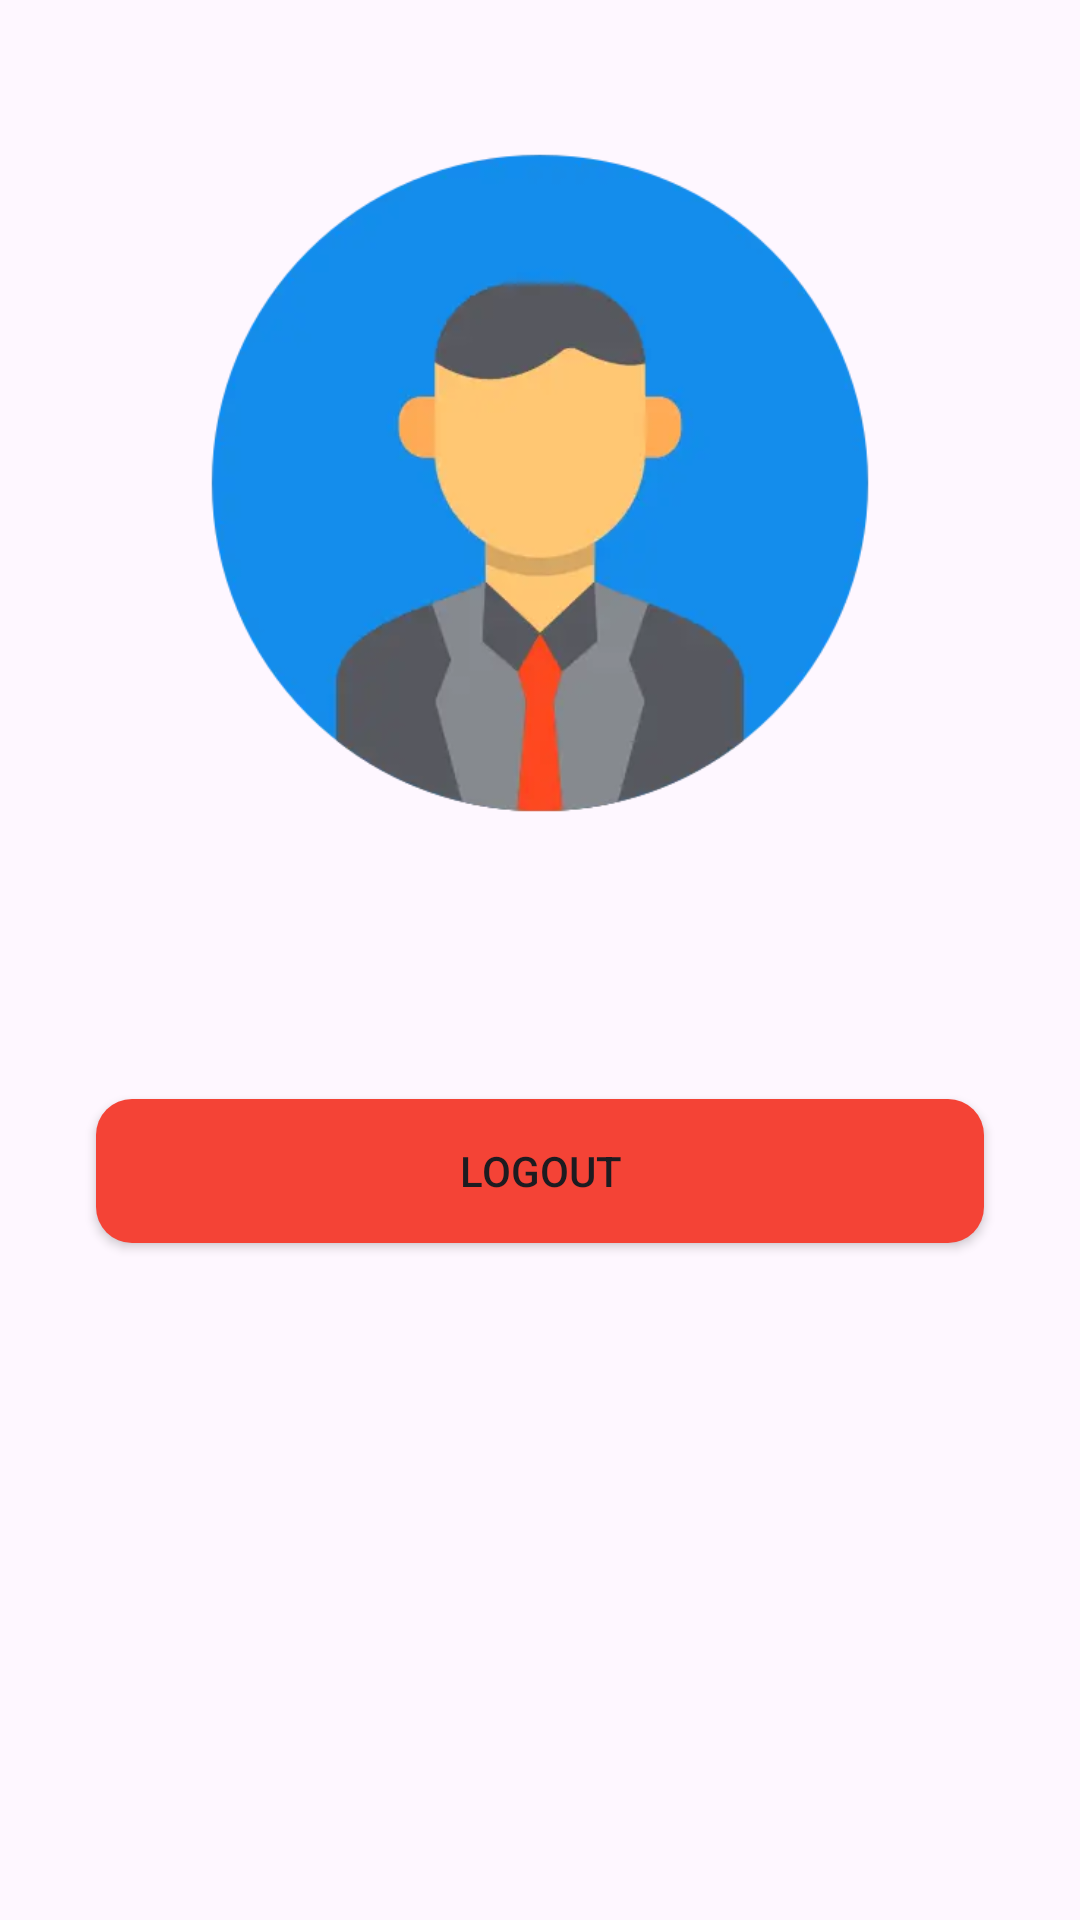

Write the Android layout XML for this screen, with the resource values it uses.
<!-- AndroidManifest.xml: application theme Theme.Assigment2_IrfanArrahman -->
<!-- res/layout/fragment_profile.xml -->
<?xml version="1.0" encoding="utf-8"?>
<LinearLayout xmlns:android="http://schemas.android.com/apk/res/android"
    xmlns:tools="http://schemas.android.com/tools"
    android:layout_width="match_parent"
    android:layout_height="match_parent"
    xmlns:app="http://schemas.android.com/apk/res-auto"
    android:padding="16dp"
    android:orientation="vertical"
    tools:context=".presenter.ProfileFragment">


    <ImageView
        android:layout_width="250dp"
        android:layout_height="250dp"
        android:layout_gravity="center"
        android:id="@+id/iv_profile"
        android:src="@drawable/profile"
        android:layout_marginTop="20dp"/>

    <TextView
        android:layout_width="wrap_content"
        android:layout_height="wrap_content"
        tools:text="Email"
        android:textSize="30sp"
        android:layout_gravity="center"
        android:layout_marginTop="20dp"
        android:id="@+id/tv_email"/>

    <Button
        android:id="@+id/btn_logout"
        android:layout_width="match_parent"
        android:layout_height="wrap_content"
        android:layout_marginTop="20dp"
        android:layout_marginHorizontal="16dp"
        app:backgroundTint="#F44336"
        android:background="@drawable/bg_button"
        android:text="Logout"/>


</LinearLayout>
<!-- resources referenced by this layout -->
<resources>
  <!-- drawable bg_button (drawable) -->
  <?xml version="1.0" encoding="utf-8"?>
  <shape android:shape="rectangle"
      xmlns:android="http://schemas.android.com/apk/res/android">
      <solid android:color="@color/accentColor" />
      <corners android:radius="12dp" />
  </shape>
  <!-- drawable profile: webp bitmap (drawable, 8930 bytes) -->
  <style name="Theme.Assigment2_IrfanArrahman" parent="Base.Theme.Assigment2_IrfanArrahman" />
  <color name="accentColor">#0288D1</color>
  <style name="Base.Theme.Assigment2_IrfanArrahman" parent="Theme.Material3.DayNight.NoActionBar">
          
          
          <item name="android:windowIsTranslucent">true</item>
      </style>
</resources>
